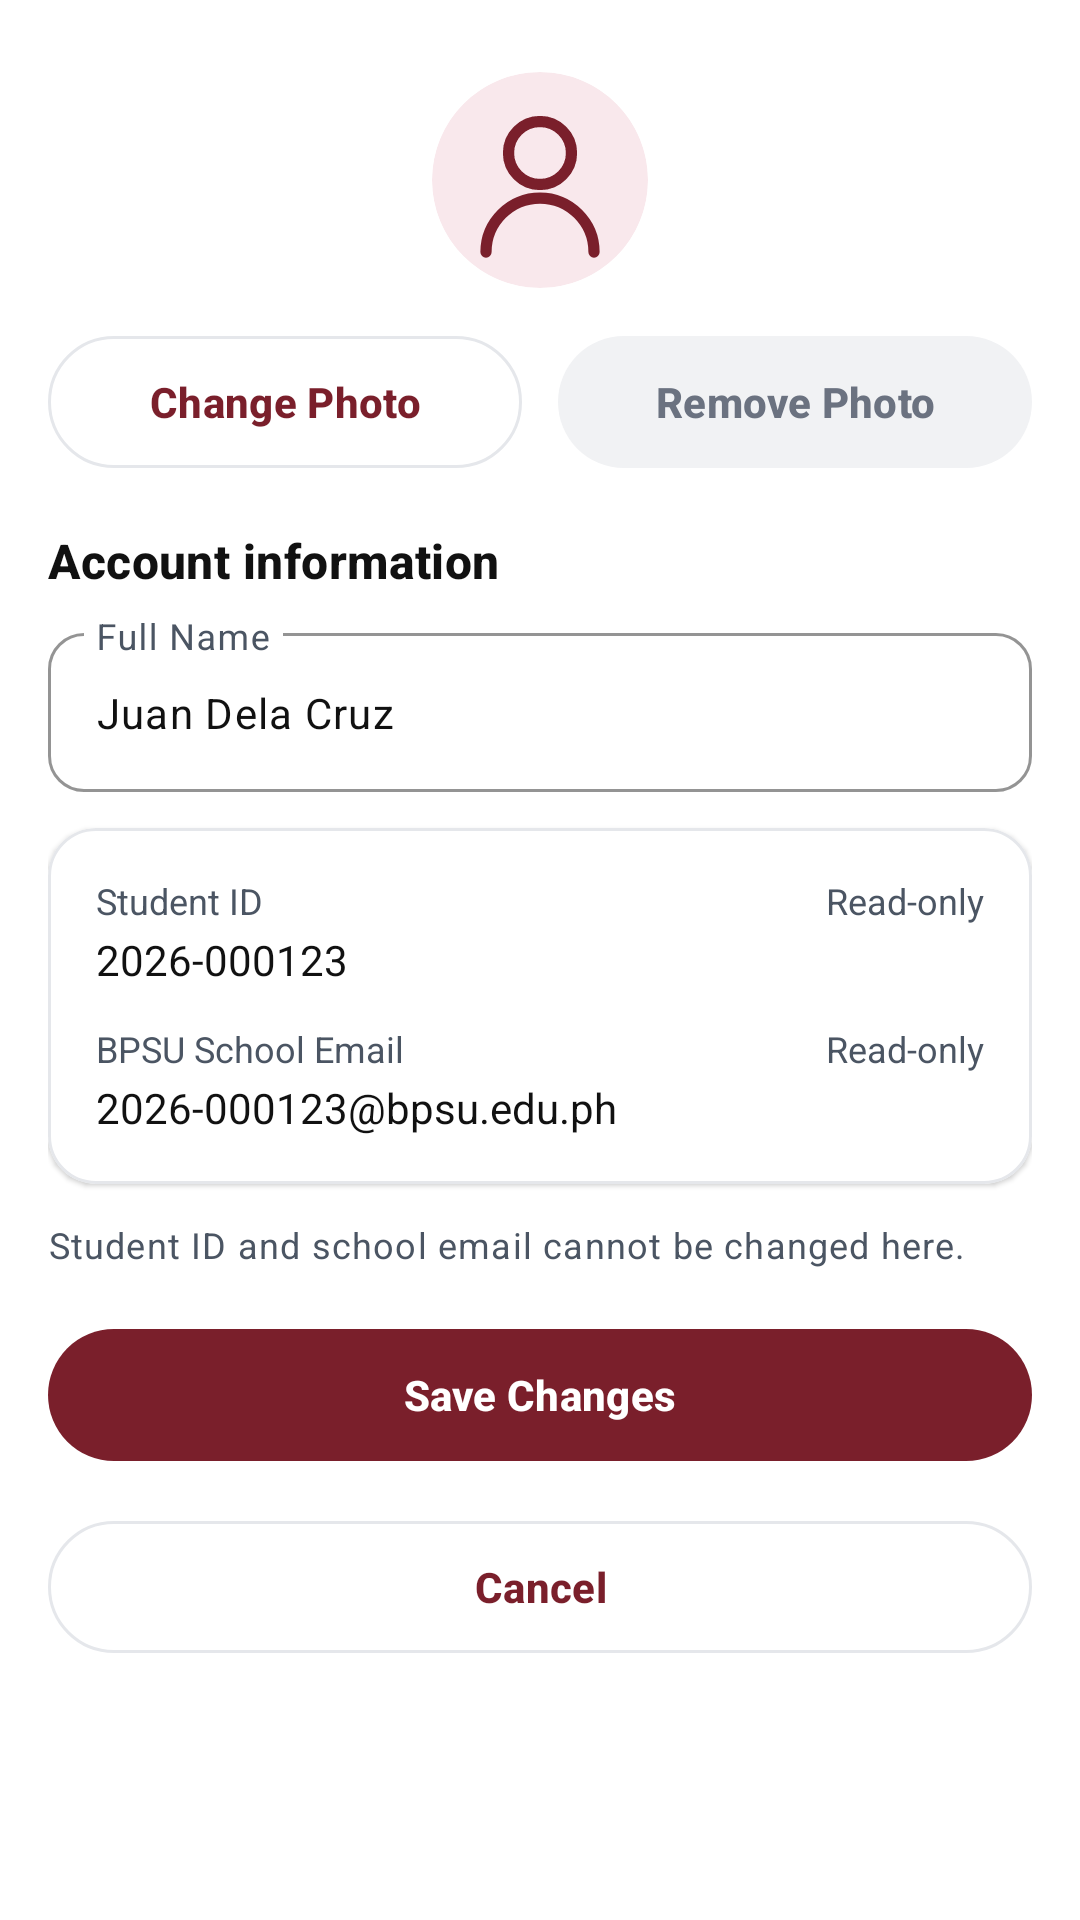

Reconstruct the res/layout file that produces this screen, plus the resources it refers to.
<!-- AndroidManifest.xml: application theme Theme.BPSUDrive -->
<!-- res/layout/activity_edit_profile.xml -->
<?xml version="1.0" encoding="utf-8"?>
<ScrollView xmlns:android="http://schemas.android.com/apk/res/android"
    xmlns:app="http://schemas.android.com/apk/res-auto"
    android:layout_width="match_parent"
    android:layout_height="match_parent"
    android:background="@color/white"
    android:clipToPadding="false"
    android:fillViewport="true">

    <LinearLayout
        android:layout_width="match_parent"
        android:layout_height="wrap_content"
        android:orientation="vertical"
        android:padding="16dp">

        <com.google.android.material.imageview.ShapeableImageView
            android:id="@+id/profileImage"
            android:layout_width="72dp"
            android:layout_height="72dp"
            android:layout_gravity="center_horizontal"
            android:layout_marginTop="8dp"
            android:scaleType="centerCrop"
            android:contentDescription="@string/profile_name"
            android:src="@drawable/ic_profile_avatar"
            app:shapeAppearanceOverlay="@style/ShapeAppearance.Material3.Corner.Full" />

        <LinearLayout
            android:layout_width="match_parent"
            android:layout_height="wrap_content"
            android:layout_marginTop="12dp"
            android:orientation="horizontal">

            <com.google.android.material.button.MaterialButton
                android:id="@+id/btnChangePhoto"
                style="@style/Widget.BPSU.Button.Secondary"
                android:layout_width="0dp"
                android:layout_height="@dimen/auth_button_height"
                android:layout_marginEnd="6dp"
                android:layout_weight="1"
                android:text="@string/edit_photo_change" />

            <com.google.android.material.button.MaterialButton
                android:id="@+id/btnRemovePhoto"
                style="@style/Widget.BPSU.Button.Tertiary"
                android:layout_width="0dp"
                android:layout_height="@dimen/auth_button_height"
                android:layout_marginStart="6dp"
                android:layout_weight="1"
                android:text="@string/edit_photo_remove" />
        </LinearLayout>

        <TextView
            android:layout_width="wrap_content"
            android:layout_height="wrap_content"
            android:layout_marginTop="16dp"
            android:text="@string/profile_section"
            android:textAppearance="@style/TextAppearance.BPSU.SectionTitle" />

        <com.google.android.material.textfield.TextInputLayout
            android:id="@+id/tilFullName"
            style="@style/Widget.BPSU.Input"
            android:layout_width="match_parent"
            android:layout_height="wrap_content"
            android:layout_marginTop="8dp"
            android:hint="@string/label_full_name">

            <com.google.android.material.textfield.TextInputEditText
                android:id="@+id/etFullName"
                android:layout_width="match_parent"
                android:layout_height="wrap_content"
                android:inputType="textPersonName"
                android:text="@string/hint_full_name"
                android:textColor="@color/text_primary"
                android:textSize="14sp" />
        </com.google.android.material.textfield.TextInputLayout>

        <com.google.android.material.card.MaterialCardView
            android:layout_width="match_parent"
            android:layout_height="wrap_content"
            android:layout_marginTop="12dp"
            app:cardBackgroundColor="@color/white"
            app:cardCornerRadius="16dp"
            app:cardElevation="1dp"
            app:strokeColor="@color/stroke_grey"
            app:strokeWidth="1dp">

            <LinearLayout
                android:layout_width="match_parent"
                android:layout_height="wrap_content"
                android:orientation="vertical"
                android:padding="16dp">

                <LinearLayout
                    android:layout_width="match_parent"
                    android:layout_height="wrap_content"
                    android:gravity="center_vertical"
                    android:orientation="horizontal">

                    <TextView
                        android:layout_width="0dp"
                        android:layout_height="wrap_content"
                        android:layout_weight="1"
                        android:text="@string/label_student_id"
                        android:textColor="@color/text_secondary"
                        android:textSize="12sp" />

                    <TextView
                        android:layout_width="wrap_content"
                        android:layout_height="wrap_content"
                        android:text="@string/edit_readonly"
                        android:textColor="@color/text_secondary"
                        android:textSize="12sp" />
                </LinearLayout>

                <TextView
                    android:id="@+id/tvReadOnlyStudentId"
                    android:layout_width="wrap_content"
                    android:layout_height="wrap_content"
                    android:layout_marginTop="2dp"
                    android:text="@string/hint_student_id"
                    android:textColor="@color/text_primary"
                    android:textSize="14sp" />

                <LinearLayout
                    android:layout_width="match_parent"
                    android:layout_height="wrap_content"
                    android:layout_marginTop="12dp"
                    android:gravity="center_vertical"
                    android:orientation="horizontal">

                    <TextView
                        android:layout_width="0dp"
                        android:layout_height="wrap_content"
                        android:layout_weight="1"
                        android:text="@string/label_school_email"
                        android:textColor="@color/text_secondary"
                        android:textSize="12sp" />

                    <TextView
                        android:layout_width="wrap_content"
                        android:layout_height="wrap_content"
                        android:text="@string/edit_readonly"
                        android:textColor="@color/text_secondary"
                        android:textSize="12sp" />
                </LinearLayout>

                <TextView
                    android:id="@+id/tvReadOnlyEmail"
                    android:layout_width="wrap_content"
                    android:layout_height="wrap_content"
                    android:layout_marginTop="2dp"
                    android:text="@string/edit_email_value"
                    android:textColor="@color/text_primary"
                    android:textSize="14sp" />
            </LinearLayout>
        </com.google.android.material.card.MaterialCardView>

        <TextView
            android:layout_width="wrap_content"
            android:layout_height="wrap_content"
            android:layout_marginTop="12dp"
            android:text="@string/edit_locked_note"
            android:textAppearance="@style/TextAppearance.BPSU.Note" />

        <com.google.android.material.button.MaterialButton
            android:id="@+id/btnSaveChanges"
            style="@style/Widget.BPSU.Button.Primary"
            android:layout_width="match_parent"
            android:layout_height="@dimen/auth_button_height"
            android:layout_marginTop="16dp"
            android:text="@string/edit_save" />

        <com.google.android.material.button.MaterialButton
            android:id="@+id/btnCancel"
            style="@style/Widget.BPSU.Button.Secondary"
            android:layout_width="match_parent"
            android:layout_height="@dimen/auth_button_height"
            android:layout_marginTop="12dp"
            android:text="@string/edit_cancel" />
    </LinearLayout>
</ScrollView>
<!-- resources referenced by this layout -->
<resources>
  <color name="stroke_grey">#FFE5E7EB</color>
  <color name="text_primary">#FF111111</color>
  <color name="text_secondary">#FF4B5563</color>
  <color name="white">#FFFFFFFF</color>
  <dimen name="auth_button_height">52dp</dimen>
  <string name="edit_cancel">Cancel</string>
  <string name="edit_email_value">2026-000123@bpsu.edu.ph</string>
  <string name="edit_locked_note">Student ID and school email cannot be changed here.</string>
  <string name="edit_photo_change">Change Photo</string>
  <string name="edit_photo_remove">Remove Photo</string>
  <string name="edit_readonly">Read-only</string>
  <string name="edit_save">Save Changes</string>
  <string name="hint_full_name">Juan Dela Cruz</string>
  <string name="hint_student_id">2026-000123</string>
  <string name="label_full_name">Full Name</string>
  <string name="label_school_email">BPSU School Email</string>
  <string name="label_student_id">Student ID</string>
  <string name="profile_name">Juan Dela Cruz</string>
  <string name="profile_section">Account information</string>
  <style name="TextAppearance.BPSU.Note" parent="TextAppearance.Material3.BodySmall">
          <item name="android:textSize">@dimen/auth_note_size</item>
          <item name="android:textColor">@color/text_secondary</item>
      </style>
  <style name="TextAppearance.BPSU.SectionTitle" parent="TextAppearance.Material3.TitleMedium">
          <item name="android:textStyle">bold</item>
          <item name="android:textColor">@color/text_primary</item>
          <item name="android:textSize">16sp</item>
      </style>
  <style name="Widget.BPSU.Button.Primary" parent="Widget.Material3.Button">
          <item name="backgroundTint">@color/bpsu_maroon</item>
          <item name="android:textColor">@color/white</item>
          <item name="cornerRadius">@dimen/auth_button_radius</item>
          <item name="android:textStyle">bold</item>
          <item name="android:minHeight">@dimen/auth_button_height</item>
      </style>
  <style name="Widget.BPSU.Button.Secondary" parent="Widget.Material3.Button.OutlinedButton">
          <item name="strokeColor">@color/stroke_grey</item>
          <item name="android:textColor">@color/bpsu_maroon</item>
          <item name="cornerRadius">@dimen/auth_button_radius</item>
          <item name="android:textStyle">bold</item>
          <item name="android:minHeight">@dimen/auth_button_height</item>
          <item name="backgroundTint">@color/white</item>
      </style>
  <style name="Widget.BPSU.Button.Tertiary" parent="Widget.Material3.Button">
          <item name="backgroundTint">@color/chip_grey_bg</item>
          <item name="android:textColor">@color/chip_grey_text</item>
          <item name="cornerRadius">@dimen/auth_button_radius</item>
          <item name="android:textStyle">bold</item>
          <item name="android:minHeight">@dimen/auth_button_height</item>
      </style>
  <style name="Theme.BPSUDrive" parent="Base.Theme.BPSUDrive" />
  <color name="chip_pink_bg">#FFF9E8EC</color>
  <color name="bpsu_maroon">#7A1F2B</color>
  <dimen name="auth_note_size">12sp</dimen>
  <dimen name="auth_button_radius">28dp</dimen>
  <color name="chip_grey_bg">#FFF1F2F4</color>
  <color name="chip_grey_text">#FF6B7280</color>
  <style name="Widget.BPSU.EditText" parent="Widget.Material3.TextInputEditText.OutlinedBox">
          <item name="android:textColor">@color/text_primary</item>
          <item name="android:background">@android:color/transparent</item>
      </style>
  <style name="Base.Theme.BPSUDrive" parent="Theme.Material3.DayNight.NoActionBar">
          
          <item name="colorPrimary">@color/bpsu_maroon</item>
          <item name="android:statusBarColor">@color/bpsu_maroon</item>
      </style>
</resources>
